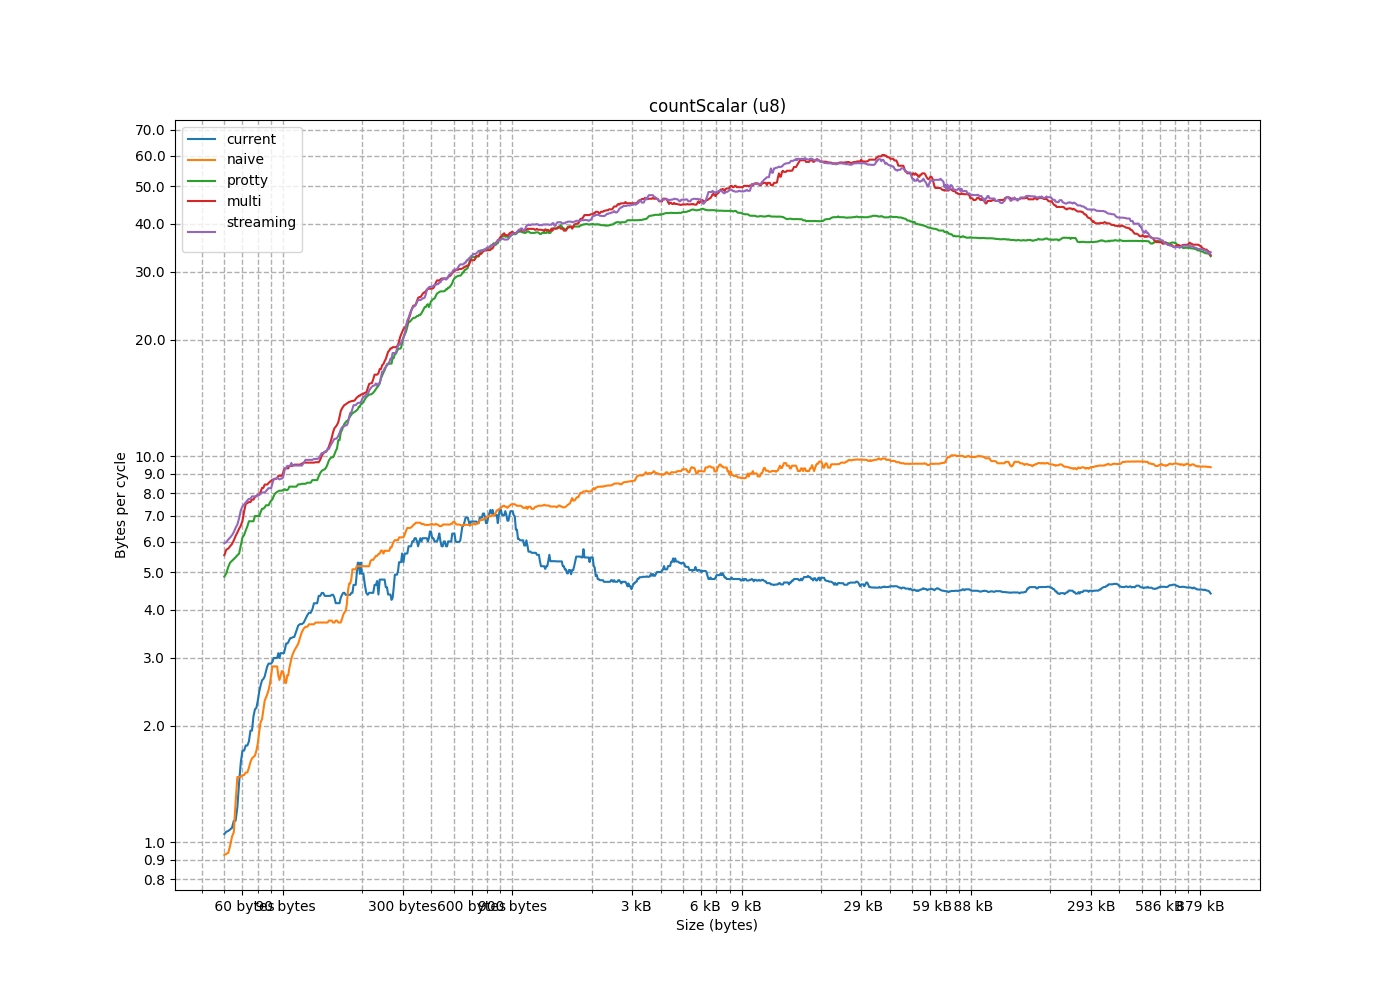

Source data for this figure (header and first rows):
size, current, naive, protty, multi, streaming
1, 0.1384, 0.2405, 0.1969, 0.2036, 0.2118
2, 0.3042, 0.3521, 0.3733, 0.365, 0.4165
3, 0.451, 0.477, 0.7058, 0.6333, 0.7686
4, 0.5468, 0.3579, 0.9686, 1.017, 1.271
5, 0.5392, 0.7933, 1.285, 1.596, 1.452
6, 0.6948, 0.7401, 1.453, 1.942, 1.943
7, 0.689, 0.8966, 1.996, 2.236, 1.979
8, 0.6003, 0.902, 1.309, 1.719, 2.538
9, 0.8172, 0.8828, 1.624, 1.708, 1.746
10, 0.8498, 0.7017, 2.323, 2.237, 2.194
11, 0.8755, 0.6338, 2.488, 2.162, 2.158
12, 0.8992, 0.7939, 2.945, 2.316, 2.162
13, 0.5653, 0.7487, 2.222, 2.714, 3.306
14, 0.7509, 1.048, 3.042, 2.804, 2.926
15, 0.9177, 0.807, 4.287, 2.74, 3.527
16, 1.06, 0.9356, 4.576, 3.613, 3.322
17, 0.771, 0.7934, 3.21, 3.415, 3.53
18, 1.286, 0.7818, 2.993, 3.355, 4.055
19, 0.7994, 0.9281, 3.643, 2.956, 3.383
20, 1.038, 0.94, 3.982, 3.248, 4.434
21, 1.01, 0.8432, 3.586, 5.379, 3.778
22, 0.9749, 0.8659, 4.002, 4.723, 4.626
23, 0.9405, 0.634, 5.443, 5.932, 5.943
24, 1.067, 1.073, 5.605, 6.165, 6.162
25, 1.001, 0.9235, 4.005, 5.751, 6.397
26, 1.179, 1.016, 5.494, 6.669, 6.14
27, 1.02, 0.7264, 5.378, 5.77, 5.78
28, 1.07, 0.9183, 5.33, 6.253, 5.878
29, 1.086, 0.9219, 4.381, 5.905, 6.014
30, 1.092, 0.9119, 5.052, 7.786, 5.95
31, 0.79, 0.8498, 5.263, 5.377, 7.92
32, 0.9613, 4.702, 6.188, 8.162, 6.658
33, 6.456, 3.695, 5.575, 6.539, 6.311
34, 4.095, 3.492, 4.885, 6.425, 7.141
35, 4.533, 3.063, 6.294, 5.09, 7.327
36, 2.637, 4.587, 6.546, 7.558, 8.866
37, 3.461, 3.632, 7.028, 8.002, 8.896
38, 2.829, 2.105, 4.859, 6.915, 7.665
39, 3.532, 2.632, 9.033, 8.38, 8.025
40, 3.44, 2.451, 6.126, 8.992, 7.805
41, 3.257, 3.009, 8.063, 8.652, 8.156
42, 2.482, 2.768, 6.601, 4.765, 8.696
43, 3.059, 2.502, 9.965, 7.89, 8.07
44, 2.228, 1.67, 8.659, 11.25, 7.688
45, 3.228, 2.352, 8.126, 8.722, 8.821
46, 3.114, 2.386, 7.503, 5.691, 7.48
47, 2.652, 2.3, 9.116, 10.38, 8.707
48, 2.938, 1.486, 7.29, 9.66, 6.641
49, 2.881, 2.039, 11.33, 9.677, 10.06
50, 2.613, 2.053, 7.771, 7.472, 10.37
51, 2.72, 1.772, 11.83, 10.94, 10.27
52, 2.19, 1.83, 6.957, 10.9, 10.22
53, 1.799, 1.583, 9.859, 11.12, 11.32
54, 1.563, 1.532, 7.956, 7.555, 10.19
55, 2.428, 1.462, 9.204, 8.789, 7.501
56, 0.7, 1.641, 8.574, 9.845, 8.771
57, 2.041, 1.678, 8.229, 10.31, 10.33
58, 1.653, 1.418, 9.685, 9.946, 11
59, 2.225, 1.38, 9.158, 11.65, 11.53
60, 2.919, 1.497, 8.094, 12.65, 11.04
... 914 more rows
